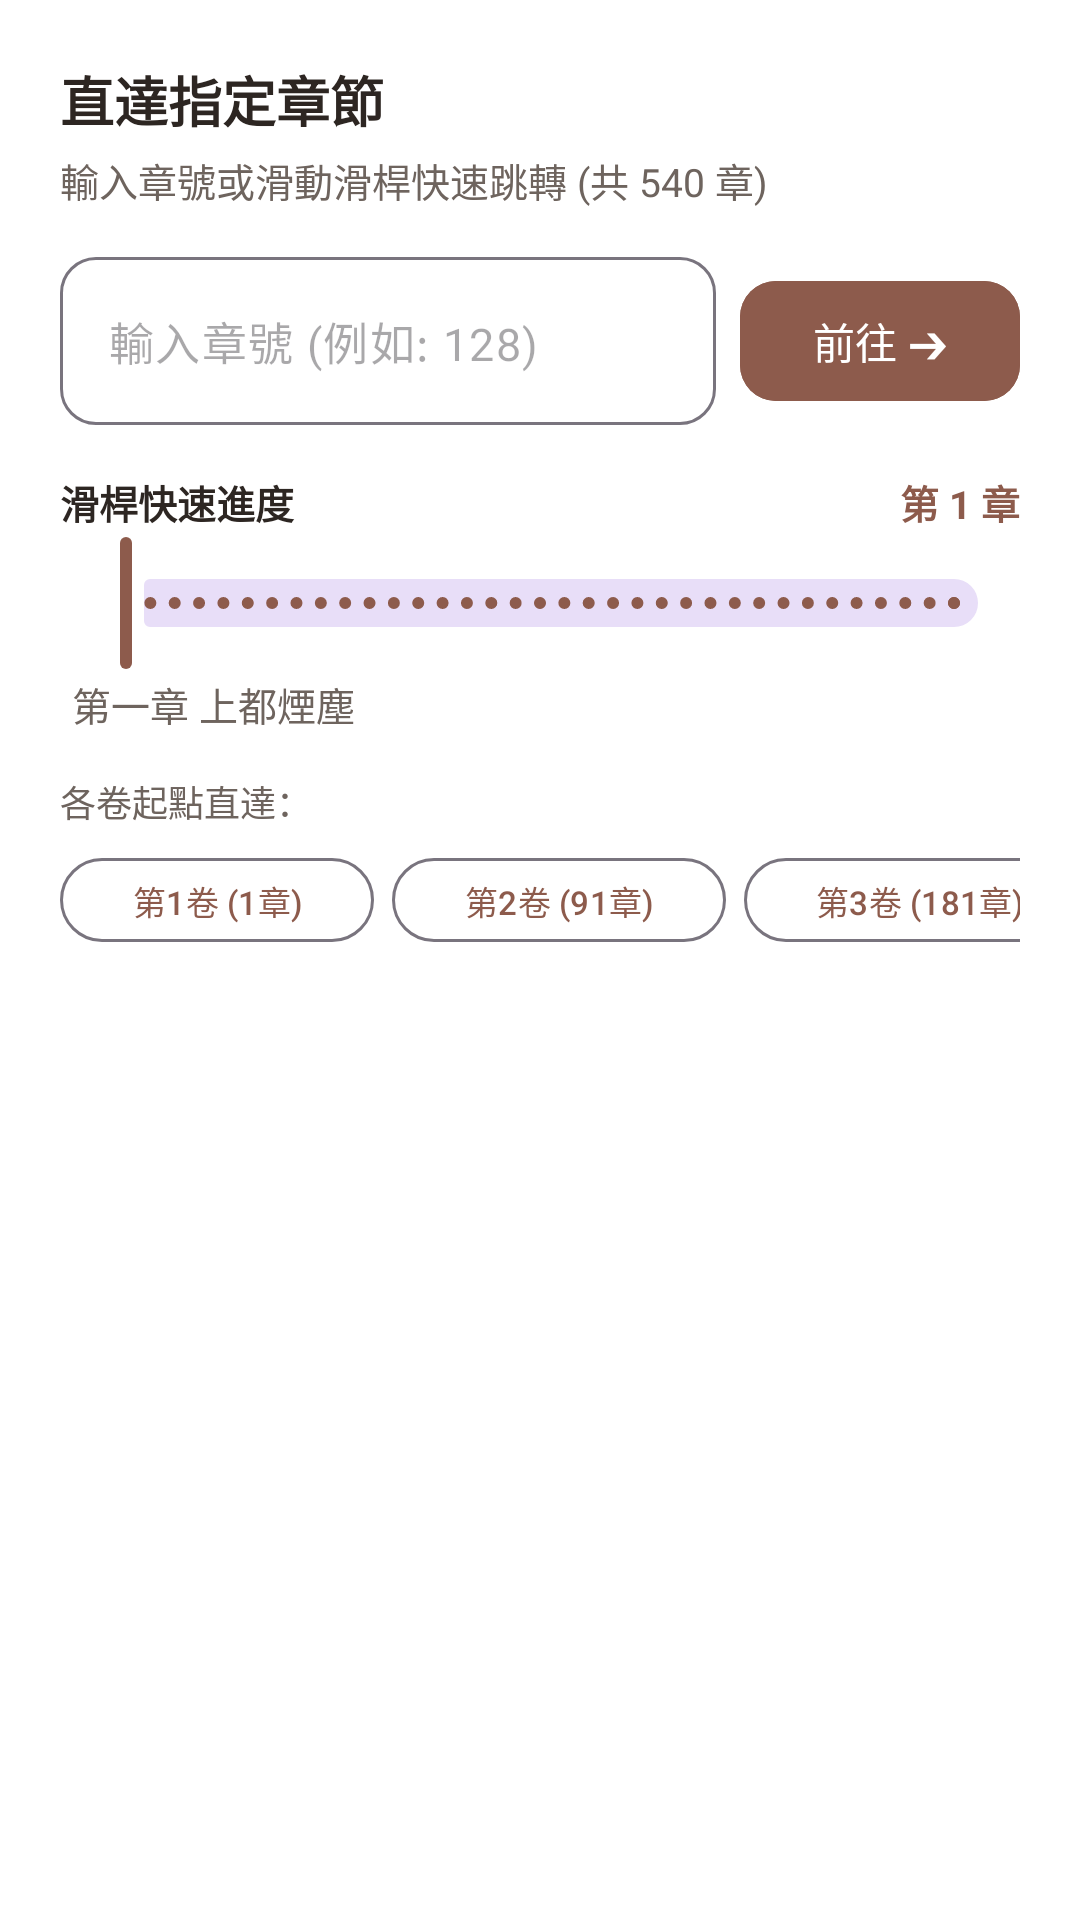

The Android layout XML behind this screen, and the referenced resources:
<!-- AndroidManifest.xml: application theme Theme.NovelReader -->
<!-- res/layout/dialog_jump_chapter.xml -->
<?xml version="1.0" encoding="utf-8"?>
<LinearLayout xmlns:android="http://schemas.android.com/apk/res/android"
    xmlns:app="http://schemas.android.com/apk/res-auto"
    android:layout_width="match_parent"
    android:layout_height="wrap_content"
    android:orientation="vertical"
    android:padding="20dp"
    android:background="@color/bg_card">

    <TextView
        android:layout_width="wrap_content"
        android:layout_height="wrap_content"
        android:text="直達指定章節"
        android:textColor="@color/text_primary"
        android:textSize="18sp"
        android:textStyle="bold" />

    <TextView
        android:id="@+id/tvJumpSubtitle"
        android:layout_width="wrap_content"
        android:layout_height="wrap_content"
        android:layout_marginTop="4dp"
        android:text="輸入章號或滑動滑桿快速跳轉 (共 540 章)"
        android:textColor="@color/text_secondary"
        android:textSize="13sp" />

    
    <LinearLayout
        android:layout_width="match_parent"
        android:layout_height="wrap_content"
        android:orientation="horizontal"
        android:gravity="center_vertical"
        android:layout_marginTop="16dp">

        <com.google.android.material.textfield.TextInputLayout
            style="@style/Widget.Material3.TextInputLayout.OutlinedBox"
            android:layout_width="0dp"
            android:layout_height="wrap_content"
            android:layout_weight="1"
            android:layout_marginEnd="8dp"
            app:boxCornerRadiusTopStart="12dp"
            app:boxCornerRadiusTopEnd="12dp"
            app:boxCornerRadiusBottomStart="12dp"
            app:boxCornerRadiusBottomEnd="12dp"
            app:hintEnabled="false">

            <com.google.android.material.textfield.TextInputEditText
                android:id="@+id/etDirectChapterNum"
                android:layout_width="match_parent"
                android:layout_height="wrap_content"
                android:hint="輸入章號 (例如: 128)"
                android:inputType="number"
                android:textSize="15sp"
                android:maxLines="1" />

        </com.google.android.material.textfield.TextInputLayout>

        <com.google.android.material.button.MaterialButton
            android:id="@+id/btnDirectGo"
            android:layout_width="wrap_content"
            android:layout_height="48dp"
            android:text="前往 ➔"
            android:backgroundTint="@color/primary"
            android:textColor="@android:color/white"
            app:cornerRadius="12dp" />

    </LinearLayout>

    
    <LinearLayout
        android:layout_width="match_parent"
        android:layout_height="wrap_content"
        android:orientation="horizontal"
        android:gravity="center_vertical"
        android:layout_marginTop="16dp">

        <TextView
            android:layout_width="0dp"
            android:layout_height="wrap_content"
            android:layout_weight="1"
            android:text="滑桿快速進度"
            android:textColor="@color/text_primary"
            android:textSize="13sp"
            android:textStyle="bold" />

        <TextView
            android:id="@+id/tvSliderPreview"
            android:layout_width="wrap_content"
            android:layout_height="wrap_content"
            android:text="第 1 章"
            android:textColor="@color/primary"
            android:textSize="13sp"
            android:textStyle="bold" />

    </LinearLayout>

    <com.google.android.material.slider.Slider
        android:id="@+id/sliderChapter"
        android:layout_width="match_parent"
        android:layout_height="wrap_content"
        android:valueFrom="1"
        android:valueTo="540"
        android:stepSize="1"
        android:value="1"
        app:thumbColor="@color/primary"
        app:trackColorActive="@color/primary" />

    
    <TextView
        android:id="@+id/tvPreviewChapterTitle"
        android:layout_width="match_parent"
        android:layout_height="wrap_content"
        android:text="第一章 上都煙塵"
        android:textColor="@color/text_secondary"
        android:textSize="13sp"
        android:maxLines="1"
        android:ellipsize="end"
        android:paddingHorizontal="4dp" />

    
    <TextView
        android:layout_width="wrap_content"
        android:layout_height="wrap_content"
        android:layout_marginTop="14dp"
        android:text="各卷起點直達："
        android:textColor="@color/text_secondary"
        android:textSize="12sp" />

    <HorizontalScrollView
        android:layout_width="match_parent"
        android:layout_height="wrap_content"
        android:scrollbars="none"
        android:layout_marginTop="6dp">

        <LinearLayout
            android:layout_width="wrap_content"
            android:layout_height="wrap_content"
            android:orientation="horizontal">

            <com.google.android.material.button.MaterialButton
                android:id="@+id/btnJumpVol1"
                style="@style/Widget.Material3.Button.OutlinedButton"
                android:layout_width="wrap_content"
                android:layout_height="36dp"
                android:layout_marginEnd="6dp"
                android:text="第1卷 (1章)"
                android:textSize="11sp" />

            <com.google.android.material.button.MaterialButton
                android:id="@+id/btnJumpVol2"
                style="@style/Widget.Material3.Button.OutlinedButton"
                android:layout_width="wrap_content"
                android:layout_height="36dp"
                android:layout_marginEnd="6dp"
                android:text="第2卷 (91章)"
                android:textSize="11sp" />

            <com.google.android.material.button.MaterialButton
                android:id="@+id/btnJumpVol3"
                style="@style/Widget.Material3.Button.OutlinedButton"
                android:layout_width="wrap_content"
                android:layout_height="36dp"
                android:layout_marginEnd="6dp"
                android:text="第3卷 (181章)"
                android:textSize="11sp" />

            <com.google.android.material.button.MaterialButton
                android:id="@+id/btnJumpVol4"
                style="@style/Widget.Material3.Button.OutlinedButton"
                android:layout_width="wrap_content"
                android:layout_height="36dp"
                android:layout_marginEnd="6dp"
                android:text="第4卷 (271章)"
                android:textSize="11sp" />

            <com.google.android.material.button.MaterialButton
                android:id="@+id/btnJumpVol5"
                style="@style/Widget.Material3.Button.OutlinedButton"
                android:layout_width="wrap_content"
                android:layout_height="36dp"
                android:layout_marginEnd="6dp"
                android:text="第5卷 (361章)"
                android:textSize="11sp" />

            <com.google.android.material.button.MaterialButton
                android:id="@+id/btnJumpVol6"
                style="@style/Widget.Material3.Button.OutlinedButton"
                android:layout_width="wrap_content"
                android:layout_height="36dp"
                android:text="第6卷 (451章)"
                android:textSize="11sp" />

        </LinearLayout>

    </HorizontalScrollView>

</LinearLayout>
<!-- resources referenced by this layout -->
<resources>
  <color name="bg_card">#FFFFFF</color>
  <color name="primary">#8D5B4C</color>
  <color name="text_primary">#2D2622</color>
  <color name="text_secondary">#6E645E</color>
  <style name="Theme.NovelReader" parent="Theme.Material3.DayNight.NoActionBar">
          <item name="colorPrimary">@color/primary</item>
          <item name="colorOnPrimary">#FFFFFF</item>
          <item name="colorPrimaryContainer">@color/primary_container</item>
          <item name="colorOnPrimaryContainer">@color/on_primary_container</item>
          <item name="android:statusBarColor">@android:color/transparent</item>
          <item name="android:navigationBarColor">@android:color/transparent</item>
          <item name="android:windowLightStatusBar">true</item>
          <item name="android:windowBackground">@color/bg_paper</item>
          <item name="android:windowLayoutInDisplayCutoutMode" tools:targetApi="p">shortEdges</item>
      </style>
  <color name="primary_container">#F5ECE8</color>
  <color name="on_primary_container">#3B1F17</color>
  <color name="bg_paper">#FAF7F2</color>
</resources>
